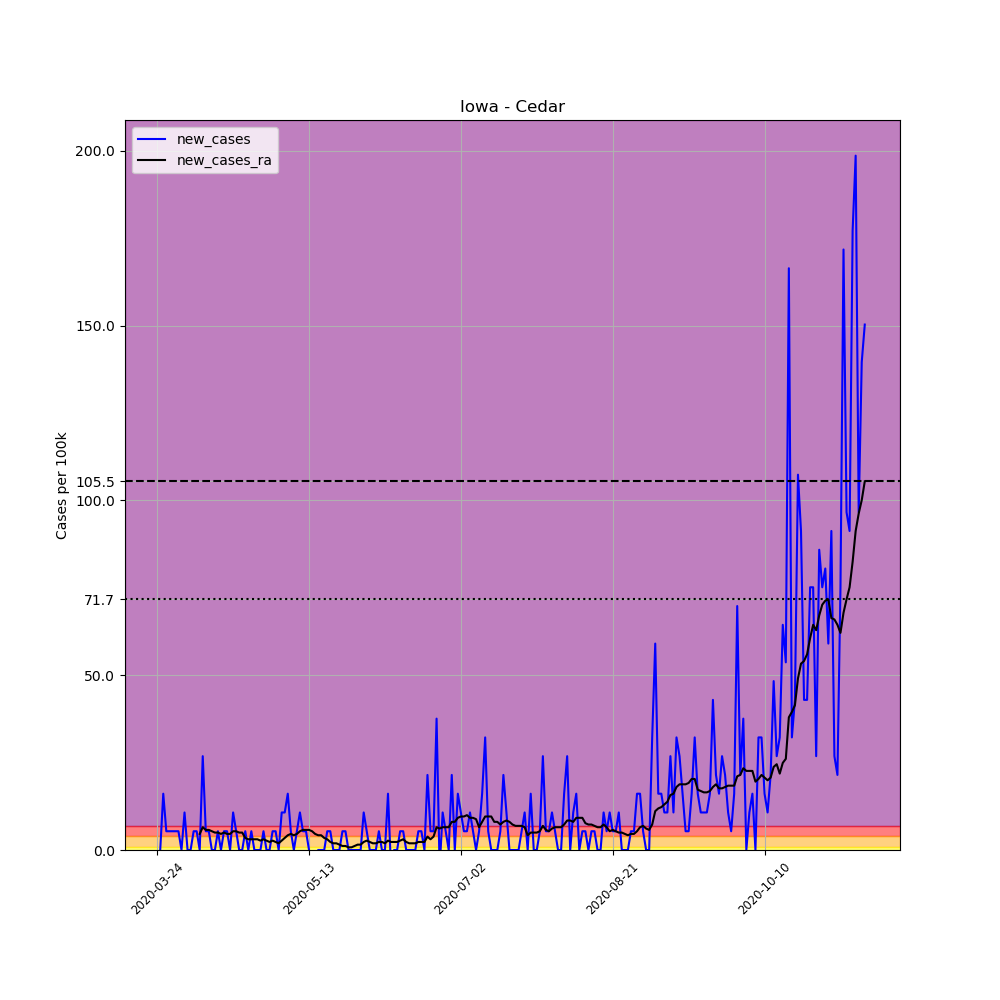

The data file committed next to this chart (first rows):
, date, county, state, fips, cases, deaths, COUNTY, STNAME, CTYNAME, POPESTIMATE2019, per_100k, new_cases, new_cases_ra
302517, 2020-03-24, Cedar, Iowa, 19031, 1, 0, 31, Iowa, Cedar, 18627, 5.369, , 
302518, 2020-03-25, Cedar, Iowa, 19031, 1, 0, 31, Iowa, Cedar, 18627, 5.369, 0.0, 
302519, 2020-03-26, Cedar, Iowa, 19031, 4, 0, 31, Iowa, Cedar, 18627, 21.47, 16.11, 
302520, 2020-03-27, Cedar, Iowa, 19031, 5, 0, 31, Iowa, Cedar, 18627, 26.84, 5.369, 
302521, 2020-03-28, Cedar, Iowa, 19031, 6, 0, 31, Iowa, Cedar, 18627, 32.21, 5.369, 
302522, 2020-03-29, Cedar, Iowa, 19031, 7, 0, 31, Iowa, Cedar, 18627, 37.58, 5.369, 
302523, 2020-03-30, Cedar, Iowa, 19031, 8, 0, 31, Iowa, Cedar, 18627, 42.95, 5.369, 
302524, 2020-03-31, Cedar, Iowa, 19031, 9, 0, 31, Iowa, Cedar, 18627, 48.32, 5.369, 
302525, 2020-04-01, Cedar, Iowa, 19031, 9, 0, 31, Iowa, Cedar, 18627, 48.32, 0.0, 
302526, 2020-04-02, Cedar, Iowa, 19031, 11, 0, 31, Iowa, Cedar, 18627, 59.05, 10.74, 
302527, 2020-04-03, Cedar, Iowa, 19031, 11, 0, 31, Iowa, Cedar, 18627, 59.05, 0.0, 
302528, 2020-04-04, Cedar, Iowa, 19031, 11, 0, 31, Iowa, Cedar, 18627, 59.05, 0.0, 
302529, 2020-04-05, Cedar, Iowa, 19031, 12, 0, 31, Iowa, Cedar, 18627, 64.42, 5.369, 
302530, 2020-04-06, Cedar, Iowa, 19031, 13, 0, 31, Iowa, Cedar, 18627, 69.79, 5.369, 
302531, 2020-04-07, Cedar, Iowa, 19031, 13, 0, 31, Iowa, Cedar, 18627, 69.79, 0.0, 4.602
302532, 2020-04-08, Cedar, Iowa, 19031, 18, 0, 31, Iowa, Cedar, 18627, 96.63, 26.84, 6.519
302533, 2020-04-09, Cedar, Iowa, 19031, 19, 0, 31, Iowa, Cedar, 18627, 102, 5.369, 5.752
302534, 2020-04-10, Cedar, Iowa, 19031, 20, 0, 31, Iowa, Cedar, 18627, 107.4, 5.369, 5.752
302535, 2020-04-11, Cedar, Iowa, 19031, 20, 0, 31, Iowa, Cedar, 18627, 107.4, 0.0, 5.369
302536, 2020-04-12, Cedar, Iowa, 19031, 20, 0, 31, Iowa, Cedar, 18627, 107.4, 0.0, 4.985
302537, 2020-04-13, Cedar, Iowa, 19031, 21, 0, 31, Iowa, Cedar, 18627, 112.7, 5.369, 4.985
302538, 2020-04-14, Cedar, Iowa, 19031, 21, 0, 31, Iowa, Cedar, 18627, 112.7, 0.0, 4.602
302539, 2020-04-15, Cedar, Iowa, 19031, 22, 0, 31, Iowa, Cedar, 18627, 118.1, 5.369, 4.985
302540, 2020-04-16, Cedar, Iowa, 19031, 23, 0, 31, Iowa, Cedar, 18627, 123.5, 5.369, 4.602
302541, 2020-04-17, Cedar, Iowa, 19031, 23, 0, 31, Iowa, Cedar, 18627, 123.5, 0.0, 4.602
302542, 2020-04-18, Cedar, Iowa, 19031, 25, 0, 31, Iowa, Cedar, 18627, 134.2, 10.74, 5.369
302543, 2020-04-19, Cedar, Iowa, 19031, 26, 0, 31, Iowa, Cedar, 18627, 139.6, 5.369, 5.369
302544, 2020-04-20, Cedar, Iowa, 19031, 26, 0, 31, Iowa, Cedar, 18627, 139.6, 0.0, 4.985
302545, 2020-04-21, Cedar, Iowa, 19031, 26, 0, 31, Iowa, Cedar, 18627, 139.6, 0.0, 4.985
302546, 2020-04-22, Cedar, Iowa, 19031, 27, 0, 31, Iowa, Cedar, 18627, 145, 5.369, 3.451
302547, 2020-04-23, Cedar, Iowa, 19031, 27, 0, 31, Iowa, Cedar, 18627, 145, 0.0, 3.068
302548, 2020-04-24, Cedar, Iowa, 19031, 28, 0, 31, Iowa, Cedar, 18627, 150.3, 5.369, 3.068
302549, 2020-04-25, Cedar, Iowa, 19031, 28, 0, 31, Iowa, Cedar, 18627, 150.3, 0.0, 3.068
302550, 2020-04-26, Cedar, Iowa, 19031, 28, 0, 31, Iowa, Cedar, 18627, 150.3, 0.0, 3.068
302551, 2020-04-27, Cedar, Iowa, 19031, 28, 0, 31, Iowa, Cedar, 18627, 150.3, 0.0, 2.684
302552, 2020-04-28, Cedar, Iowa, 19031, 29, 0, 31, Iowa, Cedar, 18627, 155.7, 5.369, 3.068
302553, 2020-04-29, Cedar, Iowa, 19031, 29, 0, 31, Iowa, Cedar, 18627, 155.7, 0.0, 2.684
302554, 2020-04-30, Cedar, Iowa, 19031, 29, 0, 31, Iowa, Cedar, 18627, 155.7, 0.0, 2.301
302555, 2020-05-01, Cedar, Iowa, 19031, 30, 0, 31, Iowa, Cedar, 18627, 161.1, 5.369, 2.684
302556, 2020-05-02, Cedar, Iowa, 19031, 31, 0, 31, Iowa, Cedar, 18627, 166.4, 5.369, 2.301
302557, 2020-05-03, Cedar, Iowa, 19031, 31, 0, 31, Iowa, Cedar, 18627, 166.4, 0.0, 1.917
302558, 2020-05-04, Cedar, Iowa, 19031, 33, 0, 31, Iowa, Cedar, 18627, 177.2, 10.74, 2.684
302559, 2020-05-05, Cedar, Iowa, 19031, 35, 0, 31, Iowa, Cedar, 18627, 187.9, 10.74, 3.451
302560, 2020-05-06, Cedar, Iowa, 19031, 38, 0, 31, Iowa, Cedar, 18627, 204, 16.11, 4.218
302561, 2020-05-07, Cedar, Iowa, 19031, 39, 1, 31, Iowa, Cedar, 18627, 209.4, 5.369, 4.602
302562, 2020-05-08, Cedar, Iowa, 19031, 39, 1, 31, Iowa, Cedar, 18627, 209.4, 0.0, 4.218
302563, 2020-05-09, Cedar, Iowa, 19031, 40, 1, 31, Iowa, Cedar, 18627, 214.7, 5.369, 4.602
302564, 2020-05-10, Cedar, Iowa, 19031, 42, 1, 31, Iowa, Cedar, 18627, 225.5, 10.74, 5.369
302565, 2020-05-11, Cedar, Iowa, 19031, 43, 1, 31, Iowa, Cedar, 18627, 230.8, 5.369, 5.752
302566, 2020-05-12, Cedar, Iowa, 19031, 44, 1, 31, Iowa, Cedar, 18627, 236.2, 5.369, 5.752
302567, 2020-05-13, Cedar, Iowa, 19031, 44, 1, 31, Iowa, Cedar, 18627, 236.2, 0.0, 5.752
302568, 2020-05-14, Cedar, Iowa, 19031, 43, 1, 31, Iowa, Cedar, 18627, 230.8, -5.369, 5.369
302569, 2020-05-15, Cedar, Iowa, 19031, 42, 1, 31, Iowa, Cedar, 18627, 225.5, -5.369, 4.602
302570, 2020-05-16, Cedar, Iowa, 19031, 42, 1, 31, Iowa, Cedar, 18627, 225.5, 0.0, 4.218
302571, 2020-05-17, Cedar, Iowa, 19031, 42, 1, 31, Iowa, Cedar, 18627, 225.5, 0.0, 4.218
302572, 2020-05-18, Cedar, Iowa, 19031, 42, 1, 31, Iowa, Cedar, 18627, 225.5, 0.0, 3.451
302573, 2020-05-19, Cedar, Iowa, 19031, 43, 1, 31, Iowa, Cedar, 18627, 230.8, 5.369, 3.068
302574, 2020-05-20, Cedar, Iowa, 19031, 44, 1, 31, Iowa, Cedar, 18627, 236.2, 5.369, 2.301
302575, 2020-05-21, Cedar, Iowa, 19031, 44, 1, 31, Iowa, Cedar, 18627, 236.2, 0.0, 1.917
302576, 2020-05-22, Cedar, Iowa, 19031, 44, 1, 31, Iowa, Cedar, 18627, 236.2, 0.0, 1.917
... 174 more rows
